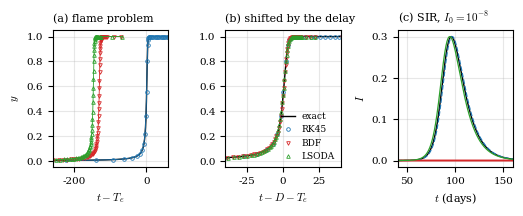

The script that saved this image: (Note: this script raises an exception after producing the figure.)
"""Figure 1 of v12: the phenomenon.
(a) flame problem y' = y^2 - y^3, y(0) = 1e-4: exact solution and SciPy solutions (RK45, BDF, LSODA,
    rtol 1e-4, atol 1e-6) near the front;
(b) the same computed points plotted against t - D, D the delay of each run at y = 1/2;
(c) SIR, I0 = 1e-8: infected fraction, reference and SciPy runs with the same tolerances.
Output: ../figs/fig_v12_phenomenon.pdf and ../results/fig_v12_phenomenon.txt (the numbers quoted).
"""
import numpy as np
import matplotlib
matplotlib.use('Agg')
import matplotlib.pyplot as plt
from scipy.integrate import solve_ivp
from scipy.special import wrightomega

W = 5.12
plt.rcParams.update({'font.size': 8, 'axes.titlesize': 8, 'axes.labelsize': 8, 'legend.fontsize': 6.5,
                     'xtick.labelsize': 7.5, 'ytick.labelsize': 7.5,
                     'font.family': 'serif', 'mathtext.fontset': 'cm'})
R, A = 1e-4, 1e-6
out = []
delta = 1e-4
lam = 1 / delta - 1
exact = lambda t: 1.0 / (1.0 + np.real(wrightomega(lam + np.log(lam) - t)))
Tflame = lambda y: 1 / delta - 1 / y + np.log(y * (1 - delta) / (delta * (1 - y)))
c = Tflame(0.5)
sty = {'RK45': ('C0', 'o'), 'BDF': ('C3', 'v'), 'LSODA': ('C2', '^')}

fig, axs = plt.subplots(1, 3, figsize=(W, 2.05))
tt = np.linspace(c - 260, c + 60, 2000)
for ax in axs[:2]:
    ax.plot(tt - c, exact(tt), 'k-', lw=1.0, label='exact')
for m, (col, mk) in sty.items():
    kw = dict(jac=lambda t, y: [[2 * y[0] - 3 * y[0]**2]]) if m != 'RK45' else {}
    s = solve_ivp(lambda t, y: [y[0]**2 - y[0]**3], (0, 2 / delta), [delta], method=m, rtol=R, atol=A, **kw)
    k = int(np.argmax(s.y[0] >= 0.5))
    D = s.t[k] - Tflame(s.y[0][k])
    err = np.abs(s.y[0] - exact(s.t)).max()
    out.append(f"flame {m}: steps {s.t.size - 1}, delay at the first step past y=1/2: {D:+.4g}, max error {err:.3g}")
    sel = (s.t > c - 300) & (s.t < c + 80)
    axs[0].plot(s.t[sel] - c, s.y[0][sel], mk + '-', color=col, ms=2.6, lw=0.6, mfc='none', mew=0.6, label=m)
    axs[1].plot(s.t[sel] - D - c, s.y[0][sel], mk, color=col, ms=2.6, mfc='none', mew=0.6, label=m)
axs[0].set_xlim(-260, 60); axs[1].set_xlim(-40, 40)
axs[0].set_xlabel(r'$t-T_e$'); axs[1].set_xlabel(r'$t-D-T_e$')
axs[0].set_ylabel(r'$y$')
axs[0].set_title('(a) flame problem', loc='left'); axs[1].set_title('(b) shifted by the delay', loc='left')
axs[1].legend(loc='lower right', frameon=False, handlelength=1.5, borderaxespad=0.2)

b, g = 0.3, 0.1
I0 = 1e-8
sir = lambda t, u: [-b * u[0] * u[1], b * u[0] * u[1] - g * u[1]]
sirJ = lambda t, u: [[-b * u[1], -b * u[0]], [b * u[1], b * u[0] - g]]
lr = lambda t, u: [-b * np.exp(u[1]), b * np.exp(u[0]) - g]
ref = solve_ivp(lr, (0, 220), [np.log(1 - I0), np.log(I0)], method='DOP853', rtol=1e-13, atol=1e-13, dense_output=True)
tg = np.linspace(0, 220, 2201)
Iref = np.exp(ref.sol(tg)[1])
tpk = tg[np.argmax(Iref)]
from scipy.optimize import brentq
Te_sir = brentq(lambda t: np.exp(ref.sol(t)[0]) - g / b, 50, 150, xtol=1e-12)
out.append(f"SIR I0=1e-8: reference event time T_e = {Te_sir:.6f}")
axs[2].plot(tg, Iref, 'k-', lw=1.0, label='reference')
out.append(f"SIR I0=1e-8: reference peak of I at t = {tpk:.2f}")
for m, (col, mk) in sty.items():
    kw = dict(jac=sirJ) if m != 'RK45' else {}
    s = solve_ivp(sir, (0, 220), [1 - I0, I0], method=m, rtol=R, atol=A, dense_output=True, **kw)
    Im = s.sol(tg)[1]
    ev = lambda t, u: u[0] - g / b
    ev.terminal = True
    se = solve_ivp(sir, (0, 220), [1 - I0, I0], method=m, rtol=R, atol=A, events=ev, **kw)
    out.append(f"SIR {m}: event S = gamma/beta " + (f"at t = {se.t_events[0][0]:.4f}, delay {se.t_events[0][0] - Te_sir:+.3f} days"
                                                   if se.t_events[0].size else "not reached on [0, 220]"))
    out.append(f"SIR {m}: steps {s.t.size - 1}, max I = {Im.max():.3g} at t = {tg[np.argmax(Im)]:.1f}, min I = {s.y[1].min():.2g}")
    axs[2].plot(tg, Im, '-' if m != 'RK45' else '--', color=col, lw=1.4 if m == 'BDF' else 0.9, label=m)
axs[2].set_xlabel(r'$t$ (days)'); axs[2].set_ylabel(r'$I$')
axs[2].set_title(r'(c) SIR, $I_0=10^{-8}$', loc='left'); axs[2].set_xlim(40, 160)
for ax in axs:
    ax.grid(alpha=0.3)
fig.tight_layout(pad=0.4, w_pad=0.6)
fig.savefig('../figs/fig_v12_phenomenon.pdf'); plt.close(fig)
open('../results/fig_v12_phenomenon.txt', 'w').write("\n".join(out) + "\n")
print("\n".join(out))
